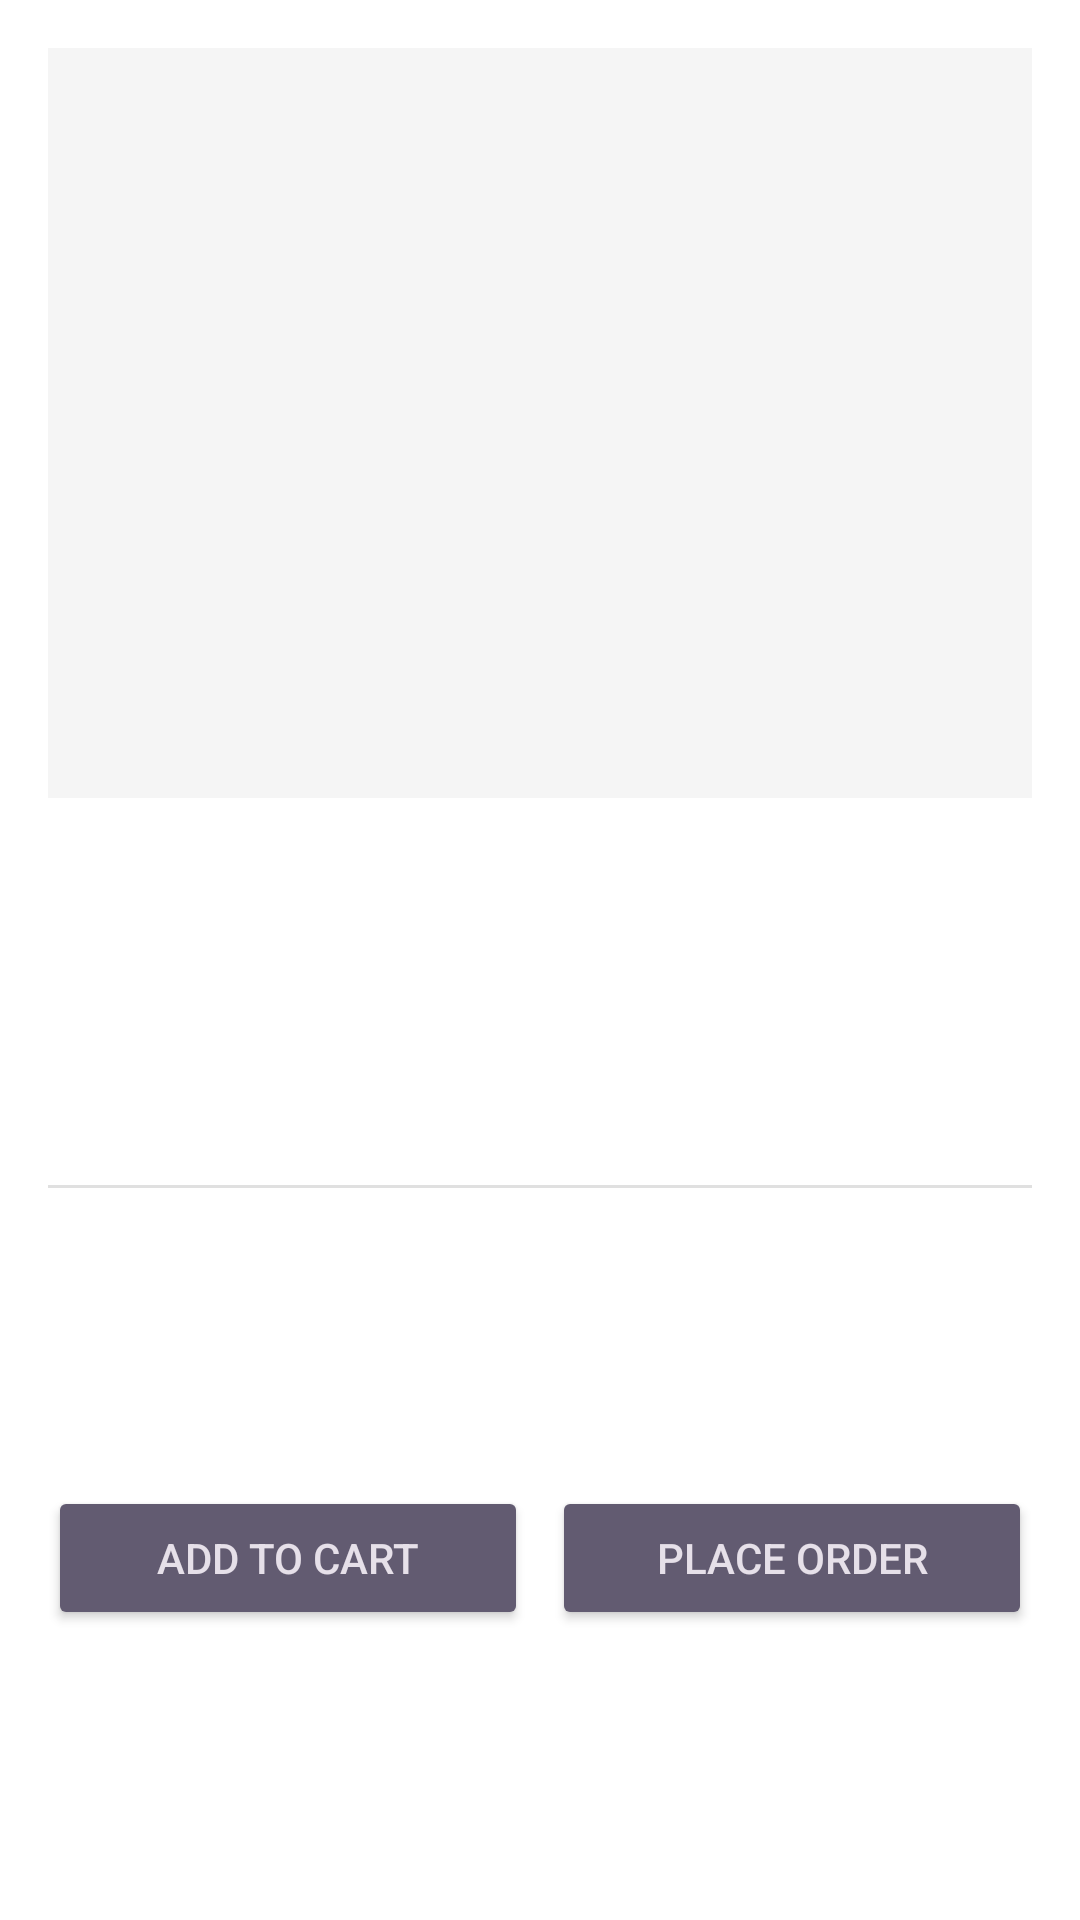

Android layout source for this screen:
<!-- AndroidManifest.xml: application theme Theme.ShopRadar2 -->
<!-- res/layout/fragment_product_detail.xml -->
<?xml version="1.0" encoding="utf-8"?>
<ScrollView xmlns:android="http://schemas.android.com/apk/res/android"
    android:layout_width="match_parent"
    android:layout_height="match_parent"
    android:padding="16dp"
    android:background="#FFF">

    <LinearLayout
        android:layout_width="match_parent"
        android:layout_height="wrap_content"
        android:orientation="vertical">

        
        <ImageView
            android:id="@+id/product_detail_image"
            android:layout_width="match_parent"
            android:layout_height="250dp"
            android:scaleType="centerCrop"
            android:contentDescription="Product Imagge"
            android:background="#F5F5F5"/>

        
        <TextView
            android:id="@+id/product_detail_name"
            android:layout_width="match_parent"
            android:layout_height="wrap_content"
            android:textSize="24sp"
            android:textStyle="bold"
            android:layout_marginTop="16dp"
            android:textColor="#000"/>

        
        <TextView
            android:id="@+id/product_detail_price"
            android:layout_width="match_parent"
            android:layout_height="wrap_content"
            android:textSize="20sp"
            android:textColor="#0066cc"
            android:layout_marginTop="8dp"/>

        
        <TextView
            android:id="@+id/product_detail_rating"
            android:layout_width="wrap_content"
            android:layout_height="wrap_content"
            android:textSize="16sp"
            android:layout_marginTop="8dp"
            android:textColor="#FFA500"/>

        
        <View
            android:layout_width="match_parent"
            android:layout_height="1dp"
            android:background="#E0E0E0"
            android:layout_marginVertical="16dp"/>

        
        <TextView
            android:id="@+id/product_detail_shop"
            android:layout_width="match_parent"
            android:layout_height="wrap_content"
            android:textSize="16sp"
            android:textColor="#616161"/>

        
        <TextView
            android:id="@+id/product_detail_description"
            android:layout_width="match_parent"
            android:layout_height="wrap_content"
            android:textSize="16sp"
            android:layout_marginTop="16dp"
            android:lineSpacingExtra="4dp"/>

        
        <LinearLayout
            android:layout_width="match_parent"
            android:layout_height="wrap_content"
            android:orientation="horizontal"
            android:layout_marginTop="24dp"
            android:weightSum="2">

            <Button
                android:id="@+id/add_to_cart_button"
                android:layout_width="0dp"
                android:layout_height="wrap_content"
                android:layout_weight="1"
                android:layout_marginEnd="8dp"
                android:text="Add to Cart"
                style="@style/Widget.AppCompat.Button.Colored"/>

            <Button
                android:id="@+id/place_order_button"
                android:layout_width="0dp"
                android:layout_height="wrap_content"
                android:layout_weight="1"
                android:text="Place Order"
                style="@style/Widget.AppCompat.Button.Colored"/>
        </LinearLayout>
    </LinearLayout>
</ScrollView>
<!-- resources referenced by this layout -->
<resources>
  <style name="Theme.ShopRadar2" parent="Base.Theme.ShopRadar2" />
  <style name="Base.Theme.ShopRadar2" parent="Theme.Material3.DayNight.NoActionBar">
          
          
      </style>
</resources>
